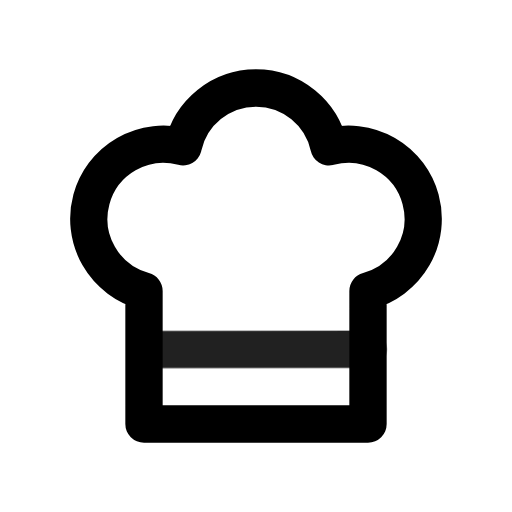
t = 0.00 s
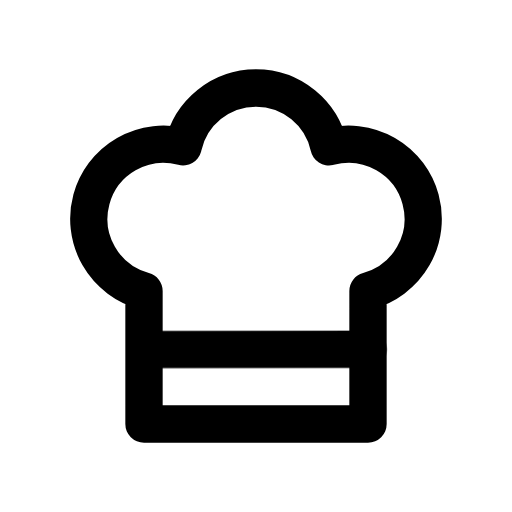
t = 0.90 s
t = 1.19 s: frame unchanged from t = 0.90 s, image omitted
t = 1.72 s: frame unchanged from t = 0.90 s, image omitted
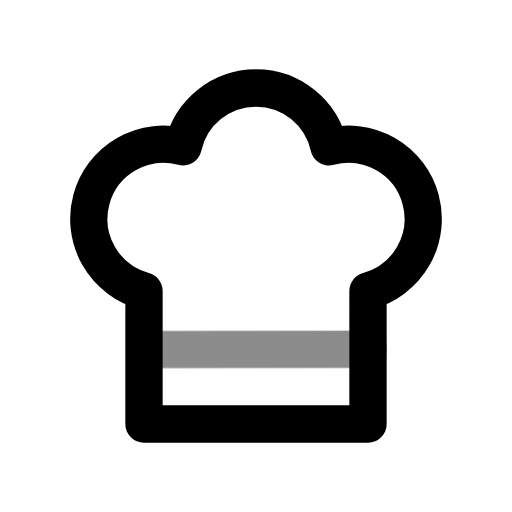
t = 2.36 s
t = 3.15 s: frame unchanged from t = 0.90 s, image omitted

The animated SVG that drew these frames (rendered in a browser with its animation timeline set to each time). Animation: 1 CSS @keyframes rule; one cycle of 3.55 s, repeats indefinitely.

<svg xmlns="http://www.w3.org/2000/svg" width="24" height="24" fill="none" stroke="currentColor" stroke-linecap="round" stroke-linejoin="round" stroke-width="2" viewBox="0 0 24 24">
    <!-- Generated by scripts/icon-expansion/generate.mjs -->
    <!-- Adapted from Tabler Icons 3.34.1.
MIT License

Copyright (c) 2020-2024 Paweł Kuna

Permission is hereby granted, free of charge, to any person obtaining a copy
of this software and associated documentation files (the "Software"), to deal
in the Software without restriction, including without limitation the rights
to use, copy, modify, merge, publish, distribute, sublicense, and/or sell
copies of the Software, and to permit persons to whom the Software is
furnished to do so, subject to the following conditions:

The above copyright notice and this permission notice shall be included in all
copies or substantial portions of the Software.

THE SOFTWARE IS PROVIDED "AS IS", WITHOUT WARRANTY OF ANY KIND, EXPRESS OR
IMPLIED, INCLUDING BUT NOT LIMITED TO THE WARRANTIES OF MERCHANTABILITY,
FITNESS FOR A PARTICULAR PURPOSE AND NONINFRINGEMENT. IN NO EVENT SHALL THE
AUTHORS OR COPYRIGHT HOLDERS BE LIABLE FOR ANY CLAIM, DAMAGES OR OTHER
LIABILITY, WHETHER IN AN ACTION OF CONTRACT, TORT OR OTHERWISE, ARISING FROM,
OUT OF OR IN CONNECTION WITH THE SOFTWARE OR THE USE OR OTHER DEALINGS IN THE
SOFTWARE. -->
    <style>
        @media (prefers-reduced-motion: no-preference) {
            @keyframes ira-exp-pulse { 0%, 100% { opacity: 1; } 22% { opacity: .45; } 40% { opacity: 1; } }
            [data-ira-motion="chef-hat"] { transform-box: fill-box; transform-origin: center; animation: ira-exp-pulse 2.65s ease-in-out -0.9s infinite; }
        }
    </style>
    <g transform="translate(1.5 1.5) scale(.875)"><path d="M12 3c1.918 0 3.52 1.35 3.91 3.151a4 4 0 0 1 2.09 7.723l0 7.126h-12v-7.126a4 4 0 1 1 2.092 -7.723a4 4 0 0 1 3.908 -3.151z"/></g>
    <g data-ira-motion="chef-hat"><g transform="translate(1.5 1.5) scale(.875)"><path d="M6.161 17.009l11.839 -.009"/></g></g>
</svg>
